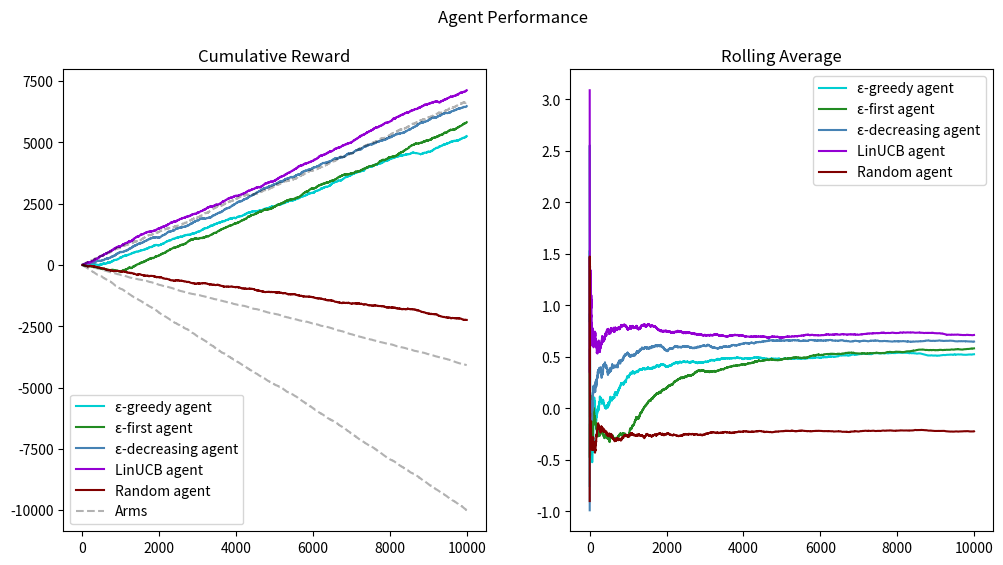

The script that saved this image:
import numpy as np
import matplotlib.pyplot as plt

np.random.seed(1)

# Set number of bandits k, trial number N, and exploration threshold ε
k = 3
N = 10000
epsilon = 0.1

# K-armed stochastic bandit envirnment
bandits = []
for i in range(k):
    # Random reward parameters for Gaussian reward function
    a = np.random.uniform(-1, 3)
    b = np.random.uniform(0.5, 3)
    bandits.append((a,b))

def get_reward(arm):
    # Return random sample from bandit's distribution
    a, b = bandits[arm]
    return np.random.normal(a,b)

#-------------#
# Random agent
#-------------#

arm1_scores = [0]
arm2_scores = [0]
arm3_scores = [0]

for i in range(N):
    arm1_scores.append(get_reward(0) + arm1_scores[-1])
    arm2_scores.append(get_reward(1) + arm2_scores[-1])
    arm3_scores.append(get_reward(2) + arm3_scores[-1])

random_arm = [0]
random_rewards = []

for i in range(N):
    # At each trial, select a random arm
    arm = np.random.randint(0, k)
    reward = get_reward(arm)
    random_rewards.append(reward)
    random_arm.append(reward + random_arm[-1])

#---------------#
# ε-first agent
#---------------#

epsilon_first = [0]
arm_history = {arm_index: [] for arm_index in range(len(bandits))}
first_rewards = []

# Two-phase strategy: randomly explore for εN trials, then exploit best arm for the rest
for i in range(N):
    # Exploration phase: select a random arm
    if i < (epsilon * N):
        arm = np.random.randint(0, k)
        reward = get_reward(arm)
        arm_history[arm].append(reward)
    # Find arm with highest expected value
    elif i == (epsilon * N):
        best_EV = 0
        best_arm = 0
        for arm in range(k):
            EV = np.mean(arm_history[arm])
            if EV > best_EV:
                best_EV = EV
                best_arm = arm
        reward = get_reward(best_arm)
    # Exploitation phase: repeatedly select arm with highest expected value
    else:
        reward = get_reward(best_arm)
    first_rewards.append(reward)
    epsilon_first.append(reward + epsilon_first[-1])

#----------------#
# ε-greedy agent
#----------------#

epsilon_greedy = [0]
greedy_arm_history = {arm_index: [] for arm_index in range(len(bandits))}
greedy_rewards = []

# At each trial, 1-ε probability to explore random arm, ε probability to exploit best arm
for i in range(N):
    p = np.random.random()
    # If exploration chosen, select a random arm 
    if p < epsilon:
        arm = np.random.randint(0,k)
        reward = get_reward(arm)
    # If exploitation chosen, select arm with highest expected value
    else:
        curr_best_EV = 0
        curr_best_arm = 0
        for arm in range(k):
            if greedy_arm_history[arm]:
                EV = np.mean(greedy_arm_history[arm])
            else:
                EV = 0
            if EV > curr_best_EV:
                curr_best_EV = EV
                curr_best_arm = arm
        reward = get_reward(curr_best_arm)
    greedy_rewards.append(reward)
    greedy_arm_history[arm].append(reward)
    epsilon_greedy.append(reward + epsilon_greedy[-1])
    
#--------------------#
# ε-decreasing agent
#--------------------#

epsilon_decreasing = [0]
decreasing_arm_history = {arm_index: [] for arm_index in range(len(bandits))}
decreasing_rewards = []

epsilon_start = 1.0
epsilon_min = 0.01
decay_rate = 0.99

# Epsilon decreases over time: starts exploring more frequently, gradually shifts to exploiting best arm
for i in range(N):
    # Calculate exploration rate epsilon for current trial
    epsilon = max(epsilon_min, epsilon_start * (decay_rate**i))
    p = np.random.random()
    # If exploration chosen, select a random arm 
    if p < epsilon:
        arm = np.random.randint(0,k)
        reward = get_reward(arm)
    # If exploitation chosen, select arm with highest expected value
    else:
        curr_best_EV = 0
        curr_best_arm = 0
        for arm in range(k):
            if decreasing_arm_history[arm]:
                EV = np.mean(decreasing_arm_history[arm])
            else:
                EV = 0
            if EV > curr_best_EV:
                curr_best_EV = EV
                curr_best_arm = arm
        reward = get_reward(curr_best_arm)
    decreasing_rewards.append(reward)
    decreasing_arm_history[arm].append(reward)
    epsilon_decreasing.append(reward + epsilon_decreasing[-1])

#------------------------------------#
# LinUCB (upper confidence bound) agent
#------------------------------------#

arm_counts = [0 for i in range(k)]
arm_EV = [0 for i in range(k)]
lin_ucb = [0]
lin_ucb_rewards = []

# Selects arm with highest predicted reward + confidence, adapting to context to optimize decisions over time
for i in range(N):
    ucb_values = []
    # Calculate expected value and confidence interval for each arm to define upper confidence bound
    for arm in range(k):
        if arm_counts[arm] > 0:
            EV = arm_EV[arm]
            confidence = np.sqrt(2 * np.log(i)) / arm_counts[arm]
            ucb_value = EV + confidence
        else:
            # Ensure that each arm is explored at least once
            ucb_value = np.inf
        ucb_values.append(ucb_value)
    # Select arm with highest UCB value
    chosen_arm = np.argmax(ucb_values)
    reward = get_reward(chosen_arm)
    lin_ucb_rewards.append(reward)
    lin_ucb.append(reward + lin_ucb[-1])
    arm_counts[chosen_arm] += 1
    arm_EV[chosen_arm] = ((arm_counts[chosen_arm] - 1) * arm_EV[chosen_arm] + reward) / arm_counts[chosen_arm]

#-------------------------------#
# Evaluating agent performances
#-------------------------------#

first_rolling_avg = []
greedy_rolling_avg = []
random_rolling_avg = []
ucb_rolling_avg = []
decreasing_rolling_avg = []

# Calculate rolling averages of rewards
for i in range(N):
    first_rolling_avg.append(np.mean(first_rewards[:i+1]))
    greedy_rolling_avg.append(np.mean(greedy_rewards[:i+1]))
    random_rolling_avg.append(np.mean(random_rewards[:i+1]))
    ucb_rolling_avg.append(np.mean(lin_ucb_rewards[:i+1]))
    decreasing_rolling_avg.append(np.mean(decreasing_rewards[:i+1]))

# Plot rewards: cumulative and rolling average
fig, axs = plt.subplots(1, 2, figsize=(12, 6))
axs[0].plot(epsilon_greedy, c="darkturquoise", label="ε-greedy agent")
axs[0].plot(epsilon_first, c="forestgreen", label="ε-first agent")
axs[0].plot(epsilon_decreasing, c="steelblue", label="ε-decreasing agent")
axs[0].plot(lin_ucb, c="darkviolet", label="LinUCB agent")
axs[0].plot(random_arm, c="maroon", label="Random agent")
axs[0].plot(arm1_scores, c="black", alpha=0.3, linestyle="dashed", label="Arms")
axs[0].plot(arm2_scores, c="black", alpha=0.3, linestyle="dashed")
axs[0].plot(arm3_scores, c="black", alpha=0.3, linestyle="dashed")
axs[0].set_title("Cumulative Reward")
axs[0].legend() 
axs[1].plot(greedy_rolling_avg, c="darkturquoise", label="ε-greedy agent")
axs[1].plot(first_rolling_avg, c="forestgreen", label="ε-first agent")
axs[1].plot(decreasing_rolling_avg, c="steelblue", label="ε-decreasing agent")
axs[1].plot(ucb_rolling_avg, c="darkviolet", label="LinUCB agent")
axs[1].plot(random_rolling_avg, c="maroon", label="Random agent")
axs[1].legend()
axs[1].set_title("Rolling Average")
plt.suptitle("Agent Performance")
plt.show()